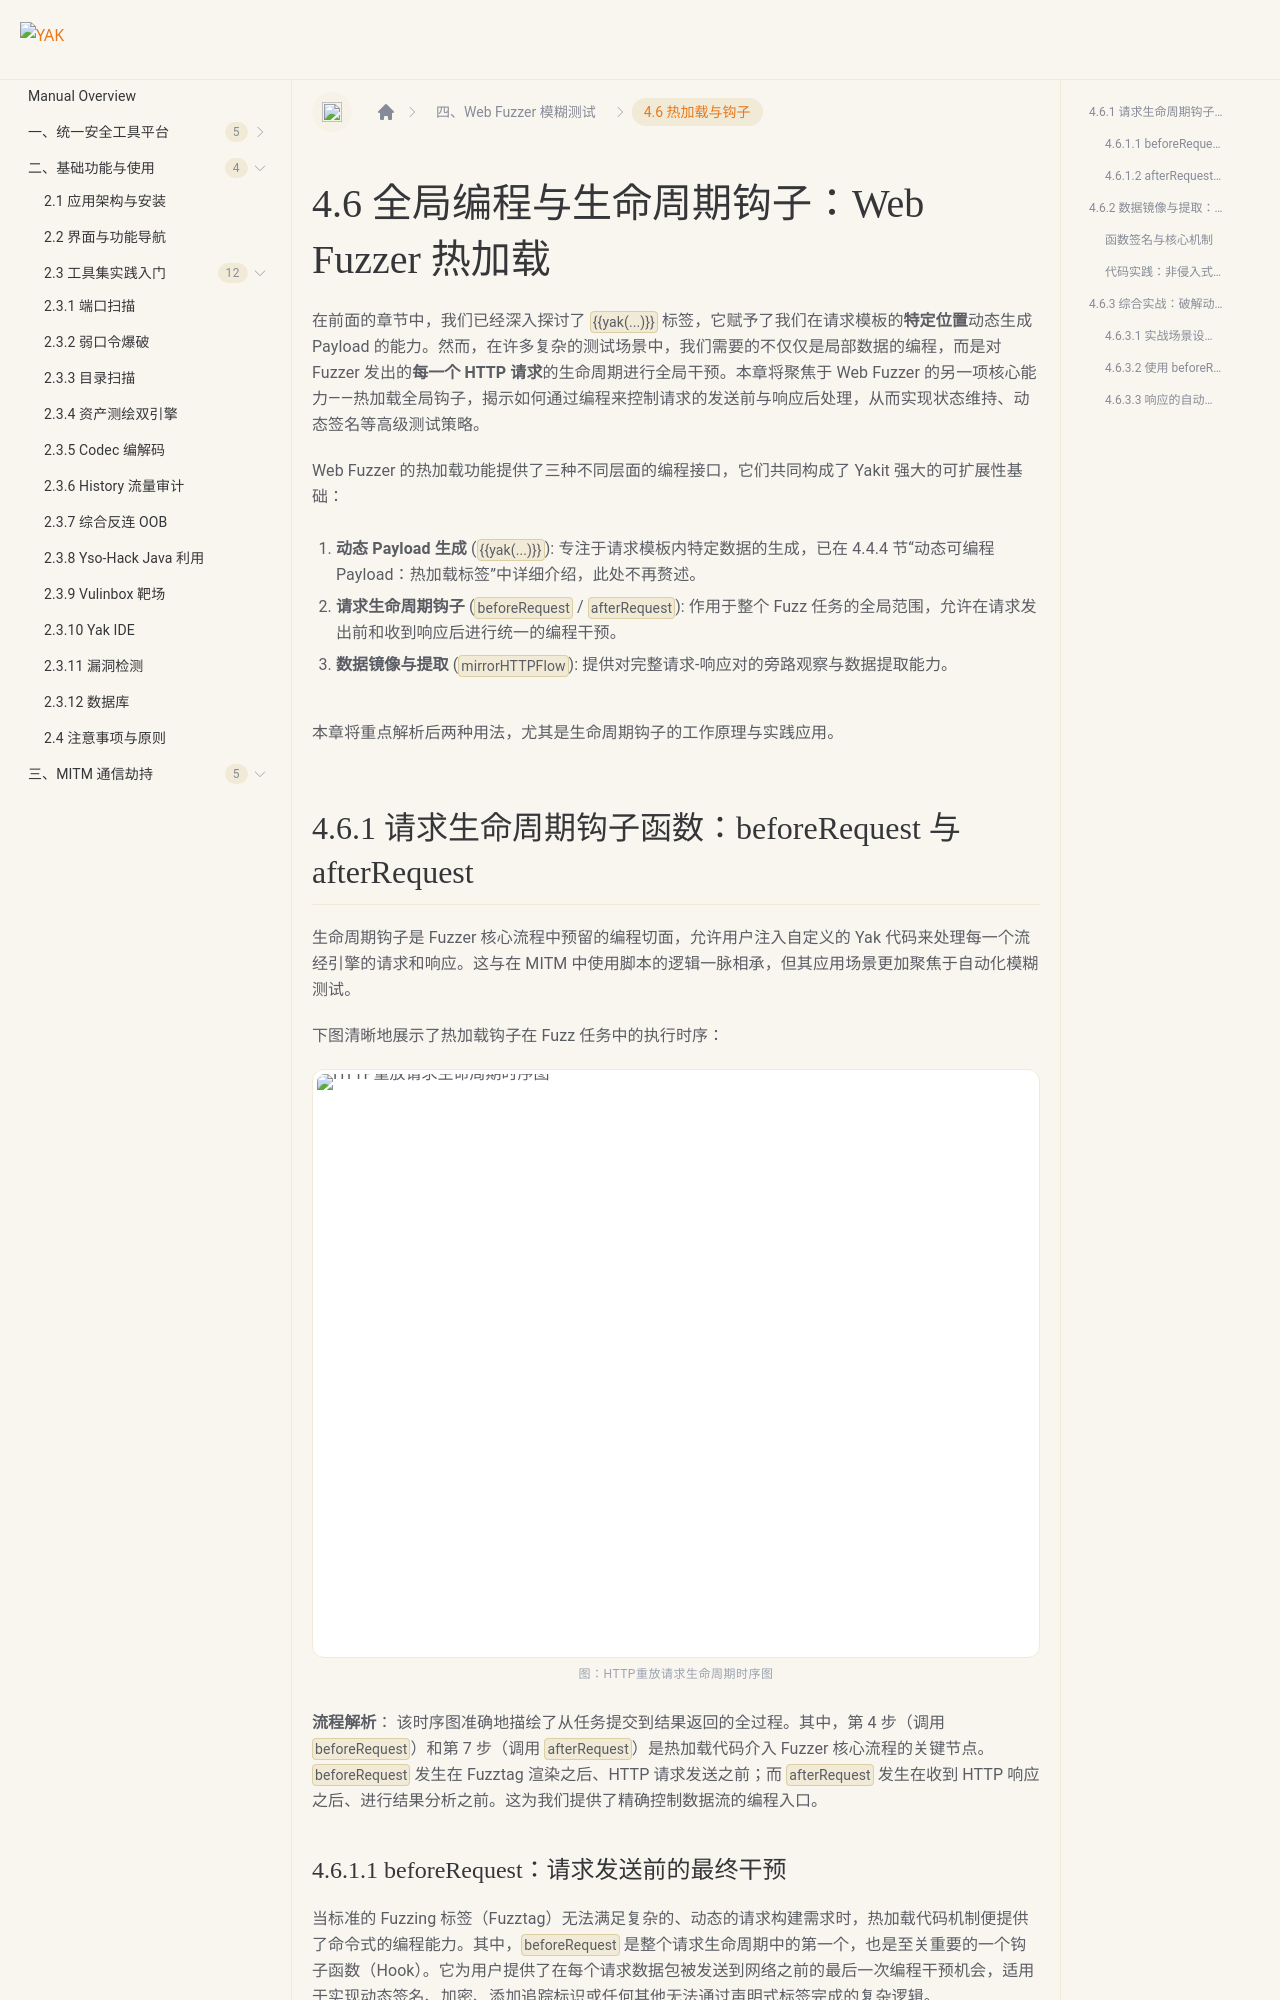

repository: yaklang/yaklang.github.io · page: en/products/chapter-4/4-6/index.html · generator: docusaurus

---
sidebar_position: 6
sidebar_label: "4.6 热加载与钩子"
---

# 4.6 全局编程与生命周期钩子：Web Fuzzer 热加载

在前面的章节中，我们已经深入探讨了 `{{yak(...)}}` 标签，它赋予了我们在请求模板的**特定位置**动态生成 Payload 的能力。然而，在许多复杂的测试场景中，我们需要的不仅仅是局部数据的编程，而是对 Fuzzer 发出的**每一个 HTTP 请求**的生命周期进行全局干预。本章将聚焦于 Web Fuzzer 的另一项核心能力——热加载全局钩子，揭示如何通过编程来控制请求的发送前与响应后处理，从而实现状态维持、动态签名等高级测试策略。

Web Fuzzer 的热加载功能提供了三种不同层面的编程接口，它们共同构成了 Yakit 强大的可扩展性基础：

1. **动态 Payload 生成** \(`{{yak(...)}}`\): 专注于请求模板内特定数据的生成，已在 4\.4\.4 节“动态可编程 Payload：热加载标签”中详细介绍，此处不再赘述。

2. **请求生命周期钩子** \(`beforeRequest` / `afterRequest`\): 作用于整个 Fuzz 任务的全局范围，允许在请求发出前和收到响应后进行统一的编程干预。

3. **数据镜像与提取** \(`mirrorHTTPFlow`\): 提供对完整请求\-响应对的旁路观察与数据提取能力。

本章将重点解析后两种用法，尤其是生命周期钩子的工作原理与实践应用。

## 4.6.1 请求生命周期钩子函数：beforeRequest 与 afterRequest

生命周期钩子是 Fuzzer 核心流程中预留的编程切面，允许用户注入自定义的 Yak 代码来处理每一个流经引擎的请求和响应。这与在 MITM 中使用脚本的逻辑一脉相承，但其应用场景更加聚焦于自动化模糊测试。

下图清晰地展示了热加载钩子在 Fuzz 任务中的执行时序：

![HTTP重放请求生命周期时序图](/img/products/manual/chapter4/ch4-054.png)

<p class="manual-figcaption">图：HTTP重放请求生命周期时序图</p>

**流程解析**：
该时序图准确地描绘了从任务提交到结果返回的全过程。其中，第 4 步（调用 `beforeRequest`）和第 7 步（调用 `afterRequest`）是热加载代码介入 Fuzzer 核心流程的关键节点。`beforeRequest` 发生在 Fuzztag 渲染之后、HTTP 请求发送之前；而 `afterRequest` 发生在收到 HTTP 响应之后、进行结果分析之前。这为我们提供了精确控制数据流的编程入口。

### 4.6.1.1 beforeRequest：请求发送前的最终干预

当标准的 Fuzzing 标签（Fuzztag）无法满足复杂的、动态的请求构建需求时，热加载代码机制便提供了命令式的编程能力。其中，`beforeRequest` 是整个请求生命周期中的第一个，也是至关重要的一个钩子函数（Hook）。它为用户提供了在每个请求数据包被发送到网络之前的最后一次编程干预机会，适用于实现动态签名、加密、添加追踪标识或任何其他无法通过声明式标签完成的复杂逻辑。

`beforeRequest` 钩子的一个核心特性是它的执行时机：它在所有 Fuzztag（如 `{{int}}`, `{{randstr}}` 等）都已经被其对应的值渲染替换之后执行。这意味着它所操作的 `req` 参数是一个已经基本成型、即将发送的请求，而非原始的、包含模板标签的请求。
